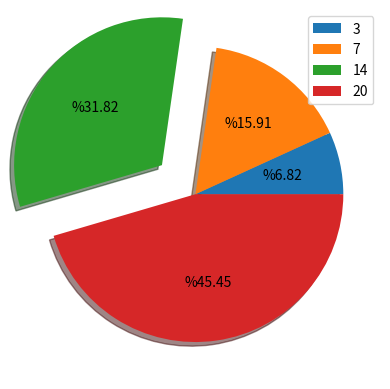

Recreate this plot in Python.
import matplotlib.pyplot as plt
veri3=[3,7,14,20]
plt.pie(veri3,explode=[0,0,0.3,0],autopct='%%%.2f',shadow=0.9)  
plt.legend(['3','7','14','20'])
plt.show()